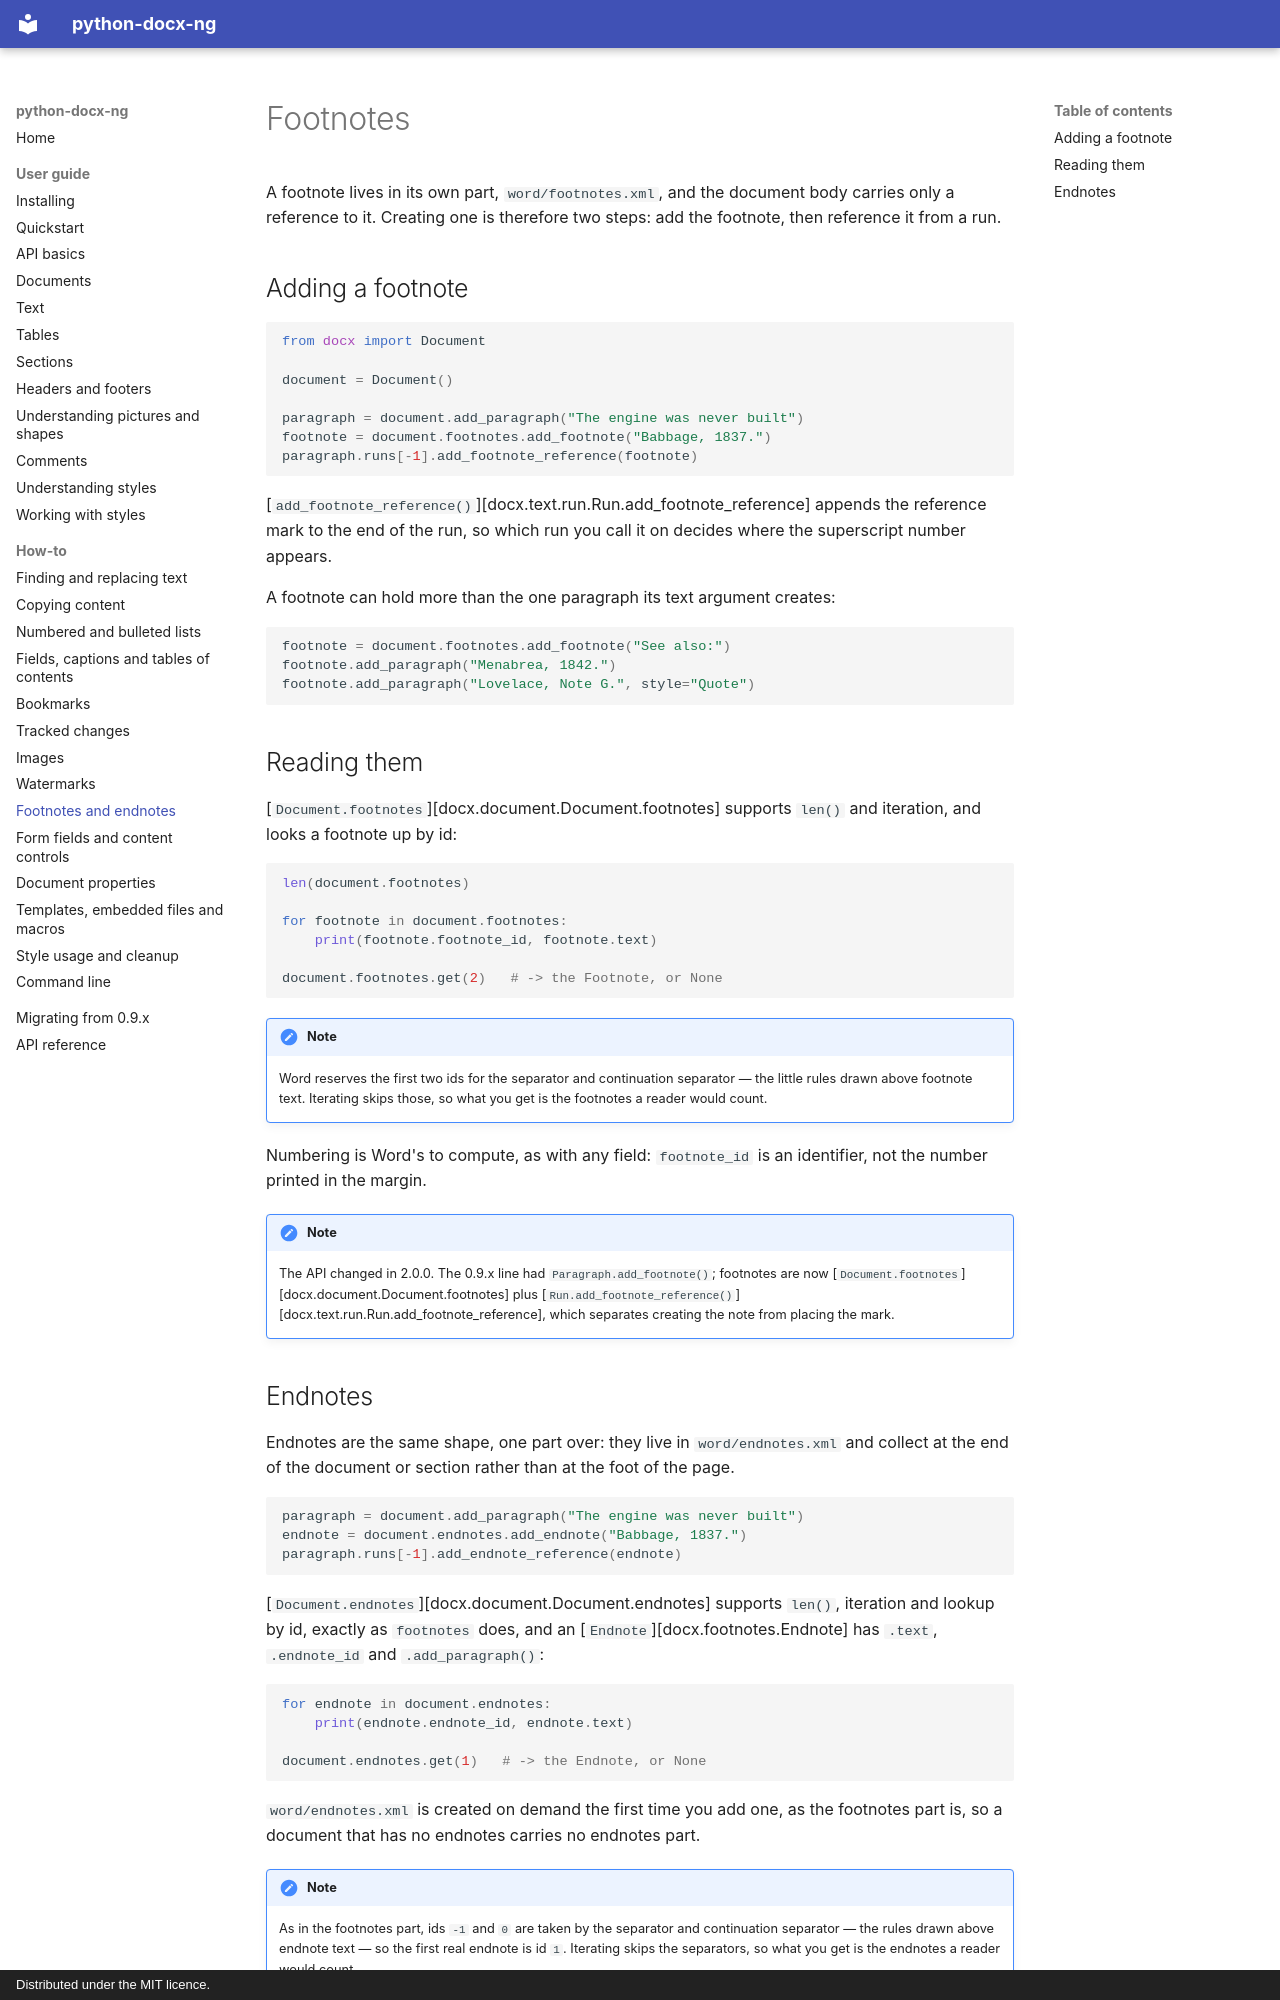

repository: toxicphreAK/python-docx-ng · page: user/footnotes/index.html · generator: mkdocs · copyright: Distributed under the MIT licence.

# Footnotes

A footnote lives in its own part, `word/footnotes.xml`, and the document body carries
only a reference to it. Creating one is therefore two steps: add the footnote, then
reference it from a run.

## Adding a footnote

```python
from docx import Document

document = Document()

paragraph = document.add_paragraph("The engine was never built")
footnote = document.footnotes.add_footnote("Babbage, 1837.")
paragraph.runs[-1].add_footnote_reference(footnote)
```

[`add_footnote_reference()`][docx.text.run.Run.add_footnote_reference] appends the
reference mark to the end of the run, so which run you call it on decides where the
superscript number appears.

A footnote can hold more than the one paragraph its text argument creates:

```python
footnote = document.footnotes.add_footnote("See also:")
footnote.add_paragraph("Menabrea, 1842.")
footnote.add_paragraph("Lovelace, Note G.", style="Quote")
```

## Reading them

[`Document.footnotes`][docx.document.Document.footnotes] supports `len()` and iteration,
and looks a footnote up by id:

```python
len(document.footnotes)

for footnote in document.footnotes:
    print(footnote.footnote_id, footnote.text)

document.footnotes.get(2)   # -> the Footnote, or None
```

!!! note

    Word reserves the first two ids for the separator and continuation separator — the
    little rules drawn above footnote text. Iterating skips those, so what you get is
    the footnotes a reader would count.

Numbering is Word's to compute, as with any field: `footnote_id` is an identifier, not
the number printed in the margin.

!!! note

    The API changed in 2.0.0. The 0.9.x line had `Paragraph.add_footnote()`; footnotes
    are now [`Document.footnotes`][docx.document.Document.footnotes] plus
    [`Run.add_footnote_reference()`][docx.text.run.Run.add_footnote_reference], which
    separates creating the note from placing the mark.
